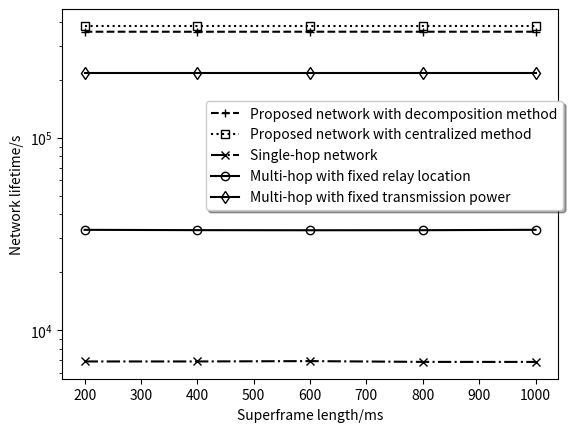

Source code (Python):
# -*- coding: utf-8 -*-
import numpy as np
import matplotlib.pyplot as plt

t_tilde = []
t_tilde_singleHop = []
t_tilde_fixedRelayLocation = []

# data rate is 150kbps
t = [200, 400, 600, 800, 1000]
# 200ms
t_tilde.append(12.779027495353107)
t_tilde_singleHop.append(8.83955)
t_tilde_fixedRelayLocation.append(10.412)

# 400ms
t_tilde.append(12.778728409195276)
t_tilde_singleHop.append(8.83952)
t_tilde_fixedRelayLocation.append(10.4084)


# 600ms
t_tilde.append(12.779109681559007)
t_tilde_singleHop.append(8.8436)
t_tilde_fixedRelayLocation.append(10.4071)

# 800ms
t_tilde.append(12.779133112243587)
t_tilde_singleHop.append(8.8344)
t_tilde_fixedRelayLocation.append(10.4078)

# 1000ms
t_tilde.append(12.779052854197754)
t_tilde_singleHop.append(8.83397)
t_tilde_fixedRelayLocation.append(10.4124)


# t_tilde_primal_proposed
t_tilde_primal_proposed = [12.848306893117577, 12.848306893117577, 12.848306893117577, 12.848306893117577, 12.848306893117577]
t_tilde_fixedPower = 12.284779402740310 * np.ones(5)


# Figure plot
plt.figure()
# plt.figure(figsize=(12,9))
'''
plt.semilogy(t, np.exp(t_tilde), label="The proposed network",color="red", linewidth=2)
plt.semilogy(t, np.exp(t_tilde_singleHop), label="The single-hop network",color="green", linewidth=2)
plt.semilogy(t, np.exp(t_tilde_fixedRelayLocation), label="The multi-hop network with \nfixed relay location",color="blue", linewidth=2)
'''

plt.semilogy(t, np.exp(t_tilde), label="Proposed network with decomposition method",color="black", marker='+', linestyle="--", fillstyle='none')
# plt.semilogy(f, np.exp(t_tilde_singleHop), label="The single-hop network",marker='d',color="black", linewidth=2,ls="-")
plt.semilogy(t, np.exp(t_tilde_primal_proposed), label="Proposed network with centralized method",color="black", marker='s', linestyle=":", fillstyle='none')

plt.semilogy(t, np.exp(t_tilde_singleHop), label="Single-hop network",color="black", marker='x', linestyle="-.", fillstyle='none')
plt.semilogy(t, np.exp(t_tilde_fixedRelayLocation), label="Multi-hop with fixed relay location",color="black", marker='o', linestyle="-", fillstyle='none')

plt.semilogy(t, np.exp(t_tilde_fixedPower), label="Multi-hop with fixed transmission power",color="black", marker='d', linestyle="-", fillstyle='none')


# plt.grid(True)
# plt.plot(x, z, "b--", label="$cos(x^2)$")
plt.xlabel("Superframe length/ms")
plt.ylabel("Network lifetime/s")
# plt.title("The influence of data rate")
# plt.ylim(-1.2, 1.2)
plt.legend(loc='upper center', bbox_to_anchor=(0.65,0.77),ncol=1,fancybox=True,shadow=True, prop={'size':10})
# plt.legend()
plt.show()